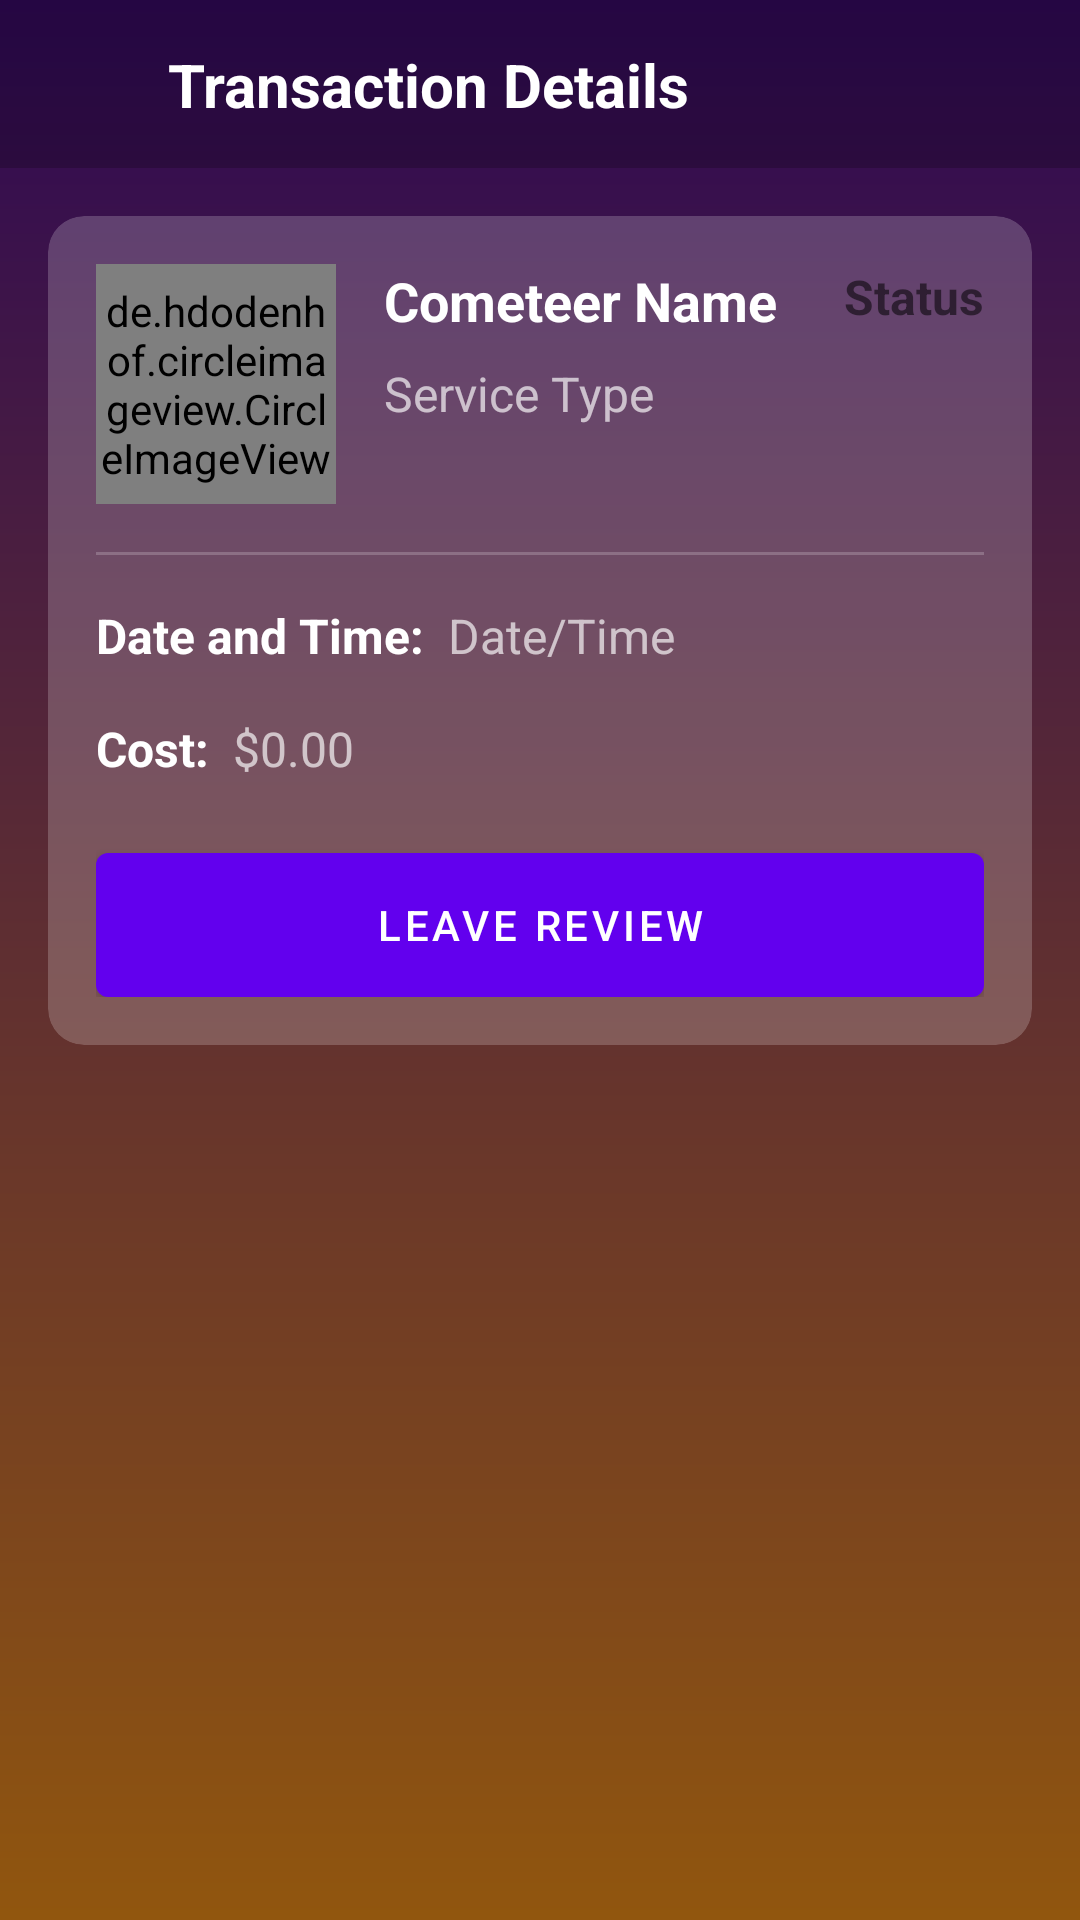

Write the Android layout XML for this screen, with the resource values it uses.
<!-- AndroidManifest.xml: application theme Theme.Comet -->
<!-- res/layout/activity_transaction_detail.xml -->
<?xml version="1.0" encoding="utf-8"?>
<androidx.constraintlayout.widget.ConstraintLayout xmlns:android="http://schemas.android.com/apk/res/android"
    xmlns:app="http://schemas.android.com/apk/res-auto"
    android:layout_width="match_parent"
    android:layout_height="match_parent"
    android:background="@drawable/gradient_background">

    <androidx.appcompat.widget.Toolbar
        android:id="@+id/toolbar"
        android:layout_width="match_parent"
        android:layout_height="?attr/actionBarSize"
        android:background="#33000000"
        app:layout_constraintTop_toTopOf="parent">

        <androidx.constraintlayout.widget.ConstraintLayout
            android:layout_width="match_parent"
            android:layout_height="match_parent">

            <ImageView
                android:id="@+id/ivBack"
                android:layout_width="24dp"
                android:layout_height="24dp"
                android:contentDescription="Back"
                android:src="@drawable/ic_back"
                app:layout_constraintBottom_toBottomOf="parent"
                app:layout_constraintStart_toStartOf="parent"
                app:layout_constraintTop_toTopOf="parent" />

            <TextView
                android:layout_width="wrap_content"
                android:layout_height="wrap_content"
                android:layout_marginStart="16dp"
                android:text="Transaction Details"
                android:textColor="@color/white"
                android:textSize="20sp"
                android:textStyle="bold"
                app:layout_constraintBottom_toBottomOf="parent"
                app:layout_constraintStart_toEndOf="@+id/ivBack"
                app:layout_constraintTop_toTopOf="parent" />

        </androidx.constraintlayout.widget.ConstraintLayout>
    </androidx.appcompat.widget.Toolbar>

    <androidx.cardview.widget.CardView
        android:layout_width="match_parent"
        android:layout_height="wrap_content"
        android:layout_margin="16dp"
        app:cardBackgroundColor="#33FFFFFF"
        app:cardCornerRadius="12dp"
        app:cardElevation="0dp"
        app:layout_constraintTop_toBottomOf="@+id/toolbar">

        <androidx.constraintlayout.widget.ConstraintLayout
            android:layout_width="match_parent"
            android:layout_height="wrap_content"
            android:padding="16dp">

            <de.hdodenhof.circleimageview.CircleImageView
                android:id="@+id/ivCometeerImage"
                android:layout_width="80dp"
                android:layout_height="80dp"
                android:src="@drawable/profile_placeholder"
                app:layout_constraintStart_toStartOf="parent"
                app:layout_constraintTop_toTopOf="parent" />

            <TextView
                android:id="@+id/tvCometeerName"
                android:layout_width="0dp"
                android:layout_height="wrap_content"
                android:layout_marginStart="16dp"
                android:text="Cometeer Name"
                android:textColor="@color/white"
                android:textSize="18sp"
                android:textStyle="bold"
                app:layout_constraintEnd_toStartOf="@+id/tvStatus"
                app:layout_constraintStart_toEndOf="@+id/ivCometeerImage"
                app:layout_constraintTop_toTopOf="@+id/ivCometeerImage" />

            <TextView
                android:id="@+id/tvServiceType"
                android:layout_width="0dp"
                android:layout_height="wrap_content"
                android:layout_marginStart="16dp"
                android:layout_marginTop="8dp"
                android:text="Service Type"
                android:textColor="#AAFFFFFF"
                android:textSize="16sp"
                app:layout_constraintEnd_toEndOf="parent"
                app:layout_constraintStart_toEndOf="@+id/ivCometeerImage"
                app:layout_constraintTop_toBottomOf="@+id/tvCometeerName" />

            <TextView
                android:id="@+id/tvStatus"
                android:layout_width="wrap_content"
                android:layout_height="wrap_content"
                android:text="Status"
                android:textSize="16sp"
                android:textStyle="bold"
                app:layout_constraintEnd_toEndOf="parent"
                app:layout_constraintTop_toTopOf="@+id/ivCometeerImage" />

            <View
                android:id="@+id/divider"
                android:layout_width="match_parent"
                android:layout_height="1dp"
                android:layout_marginTop="16dp"
                android:background="#33FFFFFF"
                app:layout_constraintTop_toBottomOf="@+id/ivCometeerImage" />

            <TextView
                android:id="@+id/tvDateTimeLabel"
                android:layout_width="wrap_content"
                android:layout_height="wrap_content"
                android:layout_marginTop="16dp"
                android:text="Date and Time:"
                android:textColor="@color/white"
                android:textSize="16sp"
                android:textStyle="bold"
                app:layout_constraintStart_toStartOf="parent"
                app:layout_constraintTop_toBottomOf="@+id/divider" />

            <TextView
                android:id="@+id/tvDateTime"
                android:layout_width="0dp"
                android:layout_height="wrap_content"
                android:layout_marginStart="8dp"
                android:text="Date/Time"
                android:textColor="#AAFFFFFF"
                android:textSize="16sp"
                app:layout_constraintEnd_toEndOf="parent"
                app:layout_constraintStart_toEndOf="@+id/tvDateTimeLabel"
                app:layout_constraintTop_toTopOf="@+id/tvDateTimeLabel" />

            <TextView
                android:id="@+id/tvCostLabel"
                android:layout_width="wrap_content"
                android:layout_height="wrap_content"
                android:layout_marginTop="16dp"
                android:text="Cost:"
                android:textColor="@color/white"
                android:textSize="16sp"
                android:textStyle="bold"
                app:layout_constraintStart_toStartOf="parent"
                app:layout_constraintTop_toBottomOf="@+id/tvDateTimeLabel" />

            <TextView
                android:id="@+id/tvCost"
                android:layout_width="0dp"
                android:layout_height="wrap_content"
                android:layout_marginStart="8dp"
                android:text="$0.00"
                android:textColor="#AAFFFFFF"
                android:textSize="16sp"
                app:layout_constraintEnd_toEndOf="parent"
                app:layout_constraintStart_toEndOf="@+id/tvCostLabel"
                app:layout_constraintTop_toTopOf="@+id/tvCostLabel" />

            <Button
                android:id="@+id/btnAction"
                android:layout_width="match_parent"
                android:layout_height="wrap_content"
                android:layout_marginTop="24dp"
                android:background="@drawable/rounded_button"
                android:text="Leave Review"
                android:textColor="@color/white"
                app:layout_constraintTop_toBottomOf="@+id/tvCostLabel" />

        </androidx.constraintlayout.widget.ConstraintLayout>
    </androidx.cardview.widget.CardView>
</androidx.constraintlayout.widget.ConstraintLayout>
<!-- resources referenced by this layout -->
<resources>
  <color name="white">#FFFFFFFF</color>
  <!-- drawable gradient_background (drawable) -->
  <?xml version="1.0" encoding="utf-8"?>
  <shape xmlns:android="http://schemas.android.com/apk/res/android">
      <gradient
          android:startColor="#2E0854"
          android:endColor="#91560E"
          android:angle="2"/>
  </shape>
  <!-- drawable profile_placeholder (drawable) -->
  <shape xmlns:android="http://schemas.android.com/apk/res/android"
      android:shape="oval">
      <solid android:color="#555555" />
      <size
          android:width="50dp"
          android:height="50dp" />
  </shape>
  <!-- drawable rounded_button (drawable) -->
  <?xml version="1.0" encoding="utf-8"?>
  <shape xmlns:android="http://schemas.android.com/apk/res/android">
      <gradient
          android:angle="0"
          android:endColor="@color/purple_primary"
          android:startColor="@color/orange_primary"
          android:type="linear" />
      <corners android:radius="4dp" />
  </shape>
  <style name="Theme.Comet" parent="Theme.MaterialComponents.DayNight.DarkActionBar">
          
          <item name="colorPrimary">@color/purple_500</item>
          <item name="colorPrimaryVariant">@color/purple_700</item>
          <item name="colorOnPrimary">@color/white</item>
          
          <item name="colorSecondary">@color/teal_200</item>
          <item name="colorSecondaryVariant">@color/teal_700</item>
          <item name="colorOnSecondary">@color/black</item>
          
          <item name="android:statusBarColor">?attr/colorPrimaryVariant</item>
          
          <item name="android:windowFullscreen">true</item>
          <item name="windowNoTitle">true</item>
      </style>
  <color name="purple_primary">#5E17EB</color>
  <color name="orange_primary">#FF8038</color>
  <color name="purple_500">#FF6200EE</color>
  <color name="purple_700">#FF3700B3</color>
  <color name="teal_200">#FF03DAC5</color>
  <color name="teal_700">#FF018786</color>
  <color name="black">#FF000000</color>
</resources>
